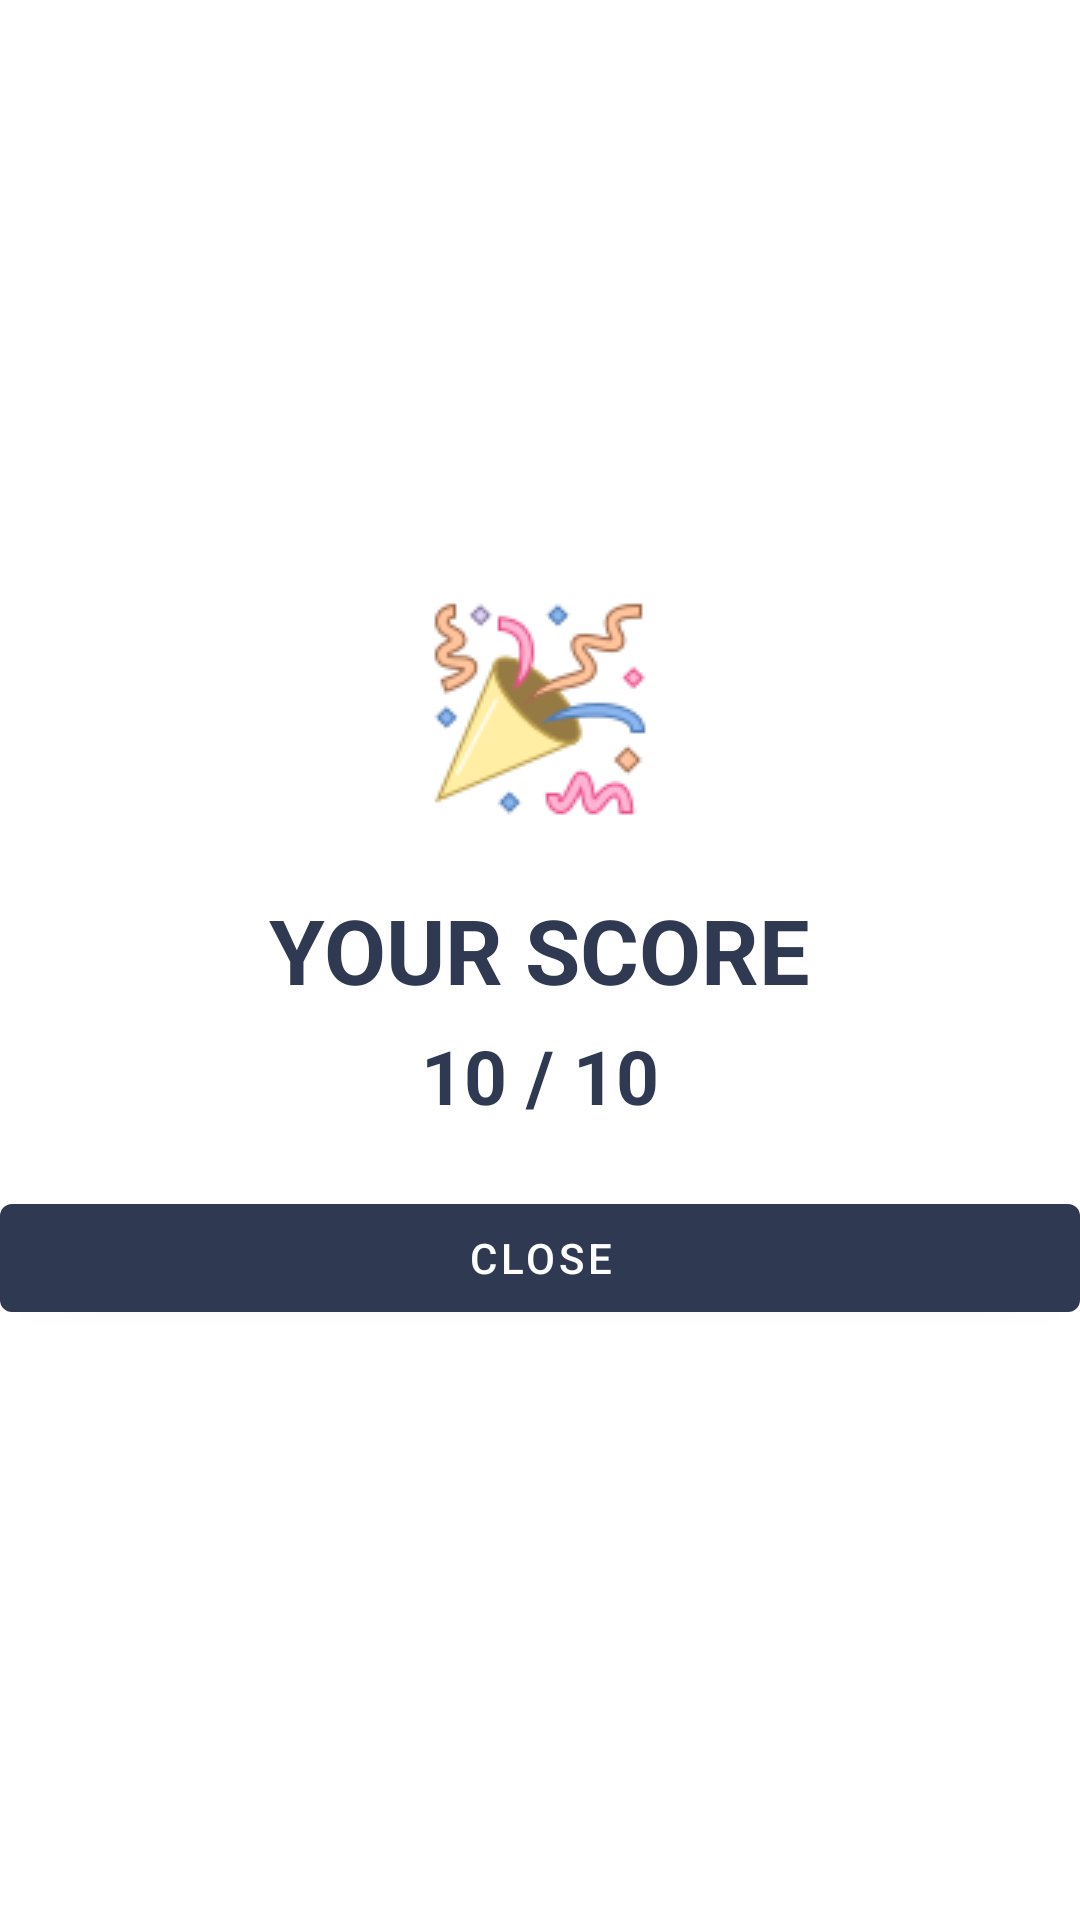

Layout XML and referenced resources for this Android screen:
<!-- AndroidManifest.xml: application theme Theme.InteractiveAndroidApp -->
<!-- res/layout/quiz_result_popup.xml -->
<?xml version="1.0" encoding="utf-8"?>
<LinearLayout xmlns:android="http://schemas.android.com/apk/res/android"
    android:layout_width="match_parent"
    android:layout_height="wrap_content"
    android:gravity="center"
    android:layout_margin="20dp"
    android:orientation="vertical">

    <ImageView
        android:layout_width="wrap_content"
        android:layout_height="wrap_content"
        android:background="@drawable/confetti"/>

    <TextView
        android:layout_width="wrap_content"
        android:layout_height="wrap_content"
        android:text="YOUR SCORE"
        android:textSize="30dp"
        android:textStyle="bold"
        android:textColor="@color/biscay"
        android:layout_marginTop="20dp"/>

    <TextView
        android:layout_width="wrap_content"
        android:layout_height="wrap_content"
        android:text="10 / 10"
        android:textSize="25dp"
        android:textStyle="bold"
        android:textColor="@color/biscay"
        android:layout_marginTop="5dp"/>

    <com.google.android.material.button.MaterialButton
        android:layout_width="match_parent"
        android:layout_height="wrap_content"
        android:layout_marginTop="20dp"
        android:text="Close"/>

</LinearLayout>
<!-- resources referenced by this layout -->
<resources>
  <color name="biscay">#303952</color>
  <!-- drawable confetti: png bitmap (drawable, 8645 bytes) -->
  <style name="Theme.InteractiveAndroidApp" parent="Theme.MaterialComponents.DayNight.DarkActionBar">
          
          <item name="colorPrimary">@color/biscay</item>
          <item name="colorPrimaryVariant">@color/purple_700</item>
          <item name="colorOnPrimary">@color/white</item>
          
          <item name="colorSecondary">@color/teal_200</item>
          <item name="colorSecondaryVariant">@color/teal_700</item>
          <item name="colorOnSecondary">@color/black</item>
          
          <item name="android:statusBarColor" tools:targetApi="l">?attr/colorPrimaryVariant</item>
          
      </style>
  <color name="purple_700">#FF3700B3</color>
  <color name="white">#FFFFFFFF</color>
  <color name="teal_200">#FF03DAC5</color>
  <color name="teal_700">#FF018786</color>
  <color name="black">#FF000000</color>
</resources>
